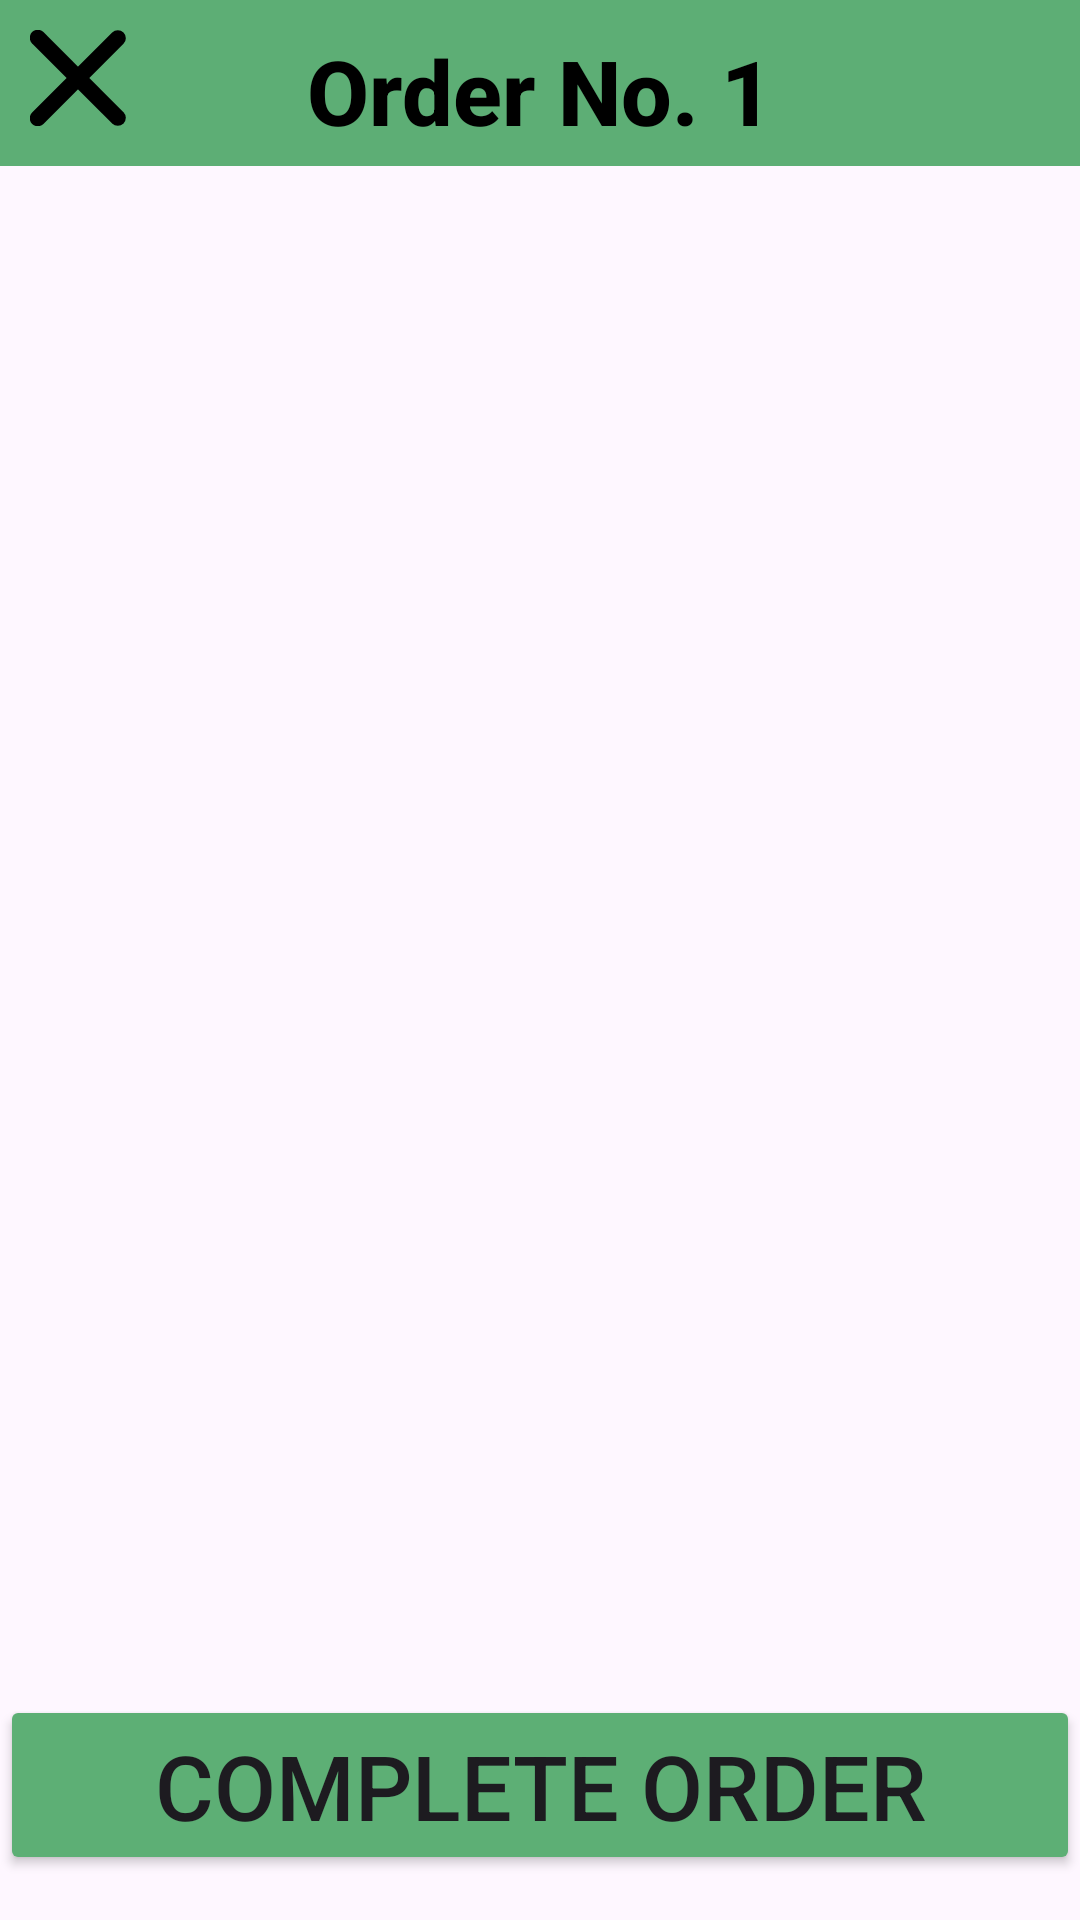

Android layout source for this screen:
<!-- AndroidManifest.xml: application theme Theme.WasteDisposal -->
<!-- res/layout/employee_action_order_view.xml -->
<RelativeLayout xmlns:android="http://schemas.android.com/apk/res/android"
    xmlns:app="http://schemas.android.com/apk/res-auto"
    xmlns:tools="http://schemas.android.com/tools"
    android:layout_width="wrap_content"
    android:layout_height="wrap_content"
    android:padding="0dp"
    tools:context=".Activities.LogInActivity">

    <androidx.recyclerview.widget.RecyclerView
        android:layout_width="325dp"
        android:layout_height="285dp"
        android:layout_above="@+id/buttonSignUp2"
        android:layout_below="@+id/textViewSettings3"
        android:layout_alignParentStart="true"
        android:layout_alignParentEnd="true"
        android:layout_marginStart="0dp"
        android:layout_marginTop="0dp"
        android:layout_marginEnd="0dp"
        android:layout_marginBottom="5dp" />

    <Button
        android:id="@+id/buttonSignUp2"
        android:layout_width="match_parent"
        android:layout_height="60dp"
        android:layout_alignBottom="@+id/indicator2"
        android:layout_alignParentStart="true"
        android:layout_alignParentEnd="true"
        android:layout_marginStart="0dp"
        android:layout_marginEnd="0dp"
        android:layout_marginBottom="15dp"
        android:backgroundTint="#5DAF75"
        android:text="Complete Order"
        android:textSize="30dp" />

    <TextView
        android:id="@+id/textViewSettings3"
        android:layout_width="match_parent"
        android:layout_height="wrap_content"
        android:layout_alignParentStart="true"
        android:layout_alignParentEnd="true"
        android:layout_gravity="center"
        android:layout_marginBottom="10dp"
        android:background="#5DAE75"
        android:fontFamily="sans-serif-medium"
        android:paddingTop="10dp"
        android:paddingBottom="5dp"
        android:text="Order No. 1"
        android:textAlignment="center"
        android:textColor="#000000"
        android:textSize="30dp"
        android:textStyle="bold" />

    <Button
        android:id="@+id/indicator2"
        android:layout_width="wrap_content"
        android:layout_height="1dp"
        android:layout_above="@+id/indicator"
        android:layout_alignParentStart="true"
        android:layout_alignParentTop="true"
        android:layout_alignParentEnd="true"
        android:layout_marginStart="0dp"
        android:layout_marginTop="630dp"
        android:layout_marginEnd="0dp"
        android:layout_marginBottom="10dp"
        android:backgroundTint="#C4C4C4" />

    <ImageView
        android:id="@+id/imageViewButtonReturn2"
        android:layout_width="32dp"
        android:layout_height="32dp"
        android:layout_alignParentStart="true"
        android:layout_alignParentTop="true"
        android:layout_marginStart="10dp"
        android:layout_marginTop="10dp"
        app:srcCompat="@drawable/img_close_black_900" />

    <ImageView
        android:id="@+id/imageViewButtonProfile"
        android:layout_width="64dp"
        android:layout_height="64dp"
        android:layout_alignParentStart="true"
        android:layout_alignParentTop="true"
        android:layout_alignParentEnd="true"
        android:layout_alignParentBottom="true"
        android:layout_marginStart="165dp"
        android:layout_marginTop="650dp"
        android:layout_marginEnd="165dp"
        android:layout_marginBottom="0dp"
        app:srcCompat="@drawable/img_avatar1" />

    <ImageView
        android:id="@+id/imageViewButtonBuyingIn"
        android:layout_width="64dp"
        android:layout_height="64dp"
        android:layout_alignParentStart="true"
        android:layout_alignParentTop="true"
        android:layout_alignParentEnd="true"
        android:layout_alignParentBottom="true"
        android:layout_marginStart="300dp"
        android:layout_marginTop="650dp"
        android:layout_marginEnd="50dp"
        android:layout_marginBottom="0dp"
        app:srcCompat="@drawable/img_company1" />

    <ImageView
        android:id="@+id/imageViewButtonRecycle"
        android:layout_width="64dp"
        android:layout_height="64dp"
        android:layout_alignParentStart="true"
        android:layout_alignParentTop="true"
        android:layout_alignParentEnd="true"
        android:layout_alignParentBottom="true"
        android:layout_marginStart="50dp"
        android:layout_marginTop="650dp"
        android:layout_marginEnd="300dp"
        android:layout_marginBottom="0dp"
        app:srcCompat="@drawable/img_orders21" />

    <Button
        android:id="@+id/indicator"
        android:layout_width="49dp"
        android:layout_height="15dp"
        android:layout_alignTop="@+id/imageViewButtonRecycle"
        android:layout_alignParentStart="true"
        android:layout_alignParentEnd="true"
        android:layout_marginStart="67dp"
        android:layout_marginTop="-10dp"
        android:layout_marginEnd="317dp"
        android:backgroundTint="#5DAD75" />

</RelativeLayout>
<!-- resources referenced by this layout -->
<resources>
  <!-- drawable img_avatar1: png bitmap (drawable, 5367 bytes) -->
  <!-- drawable img_close_black_900 (drawable) -->
  <vector xmlns:android="http://schemas.android.com/apk/res/android"
          android:width="12dp"
          android:height="12dp"
          android:viewportWidth="12.0"
          android:viewportHeight="12.0">
      <path
          android:pathData="M0.97,11.03L10.979,1.021"
          android:strokeLineCap="round"
          android:strokeColor="#000000"
          android:fillColor="#00000000"
          android:strokeWidth="2"/>
      <path
          android:pathData="M10.979,10.979L0.97,0.97"
          android:strokeLineCap="round"
          android:strokeColor="#000000"
          android:fillColor="#00000000"
          android:strokeWidth="2"/>
  </vector>
  <!-- drawable img_company1: png bitmap (drawable, 1498 bytes) -->
  <!-- drawable img_orders21: png bitmap (drawable, 744 bytes) -->
  <style name="Theme.WasteDisposal" parent="Base.Theme.WasteDisposal" />
  <style name="Base.Theme.WasteDisposal" parent="Theme.Material3.DayNight.NoActionBar">
          
          
      </style>
</resources>
